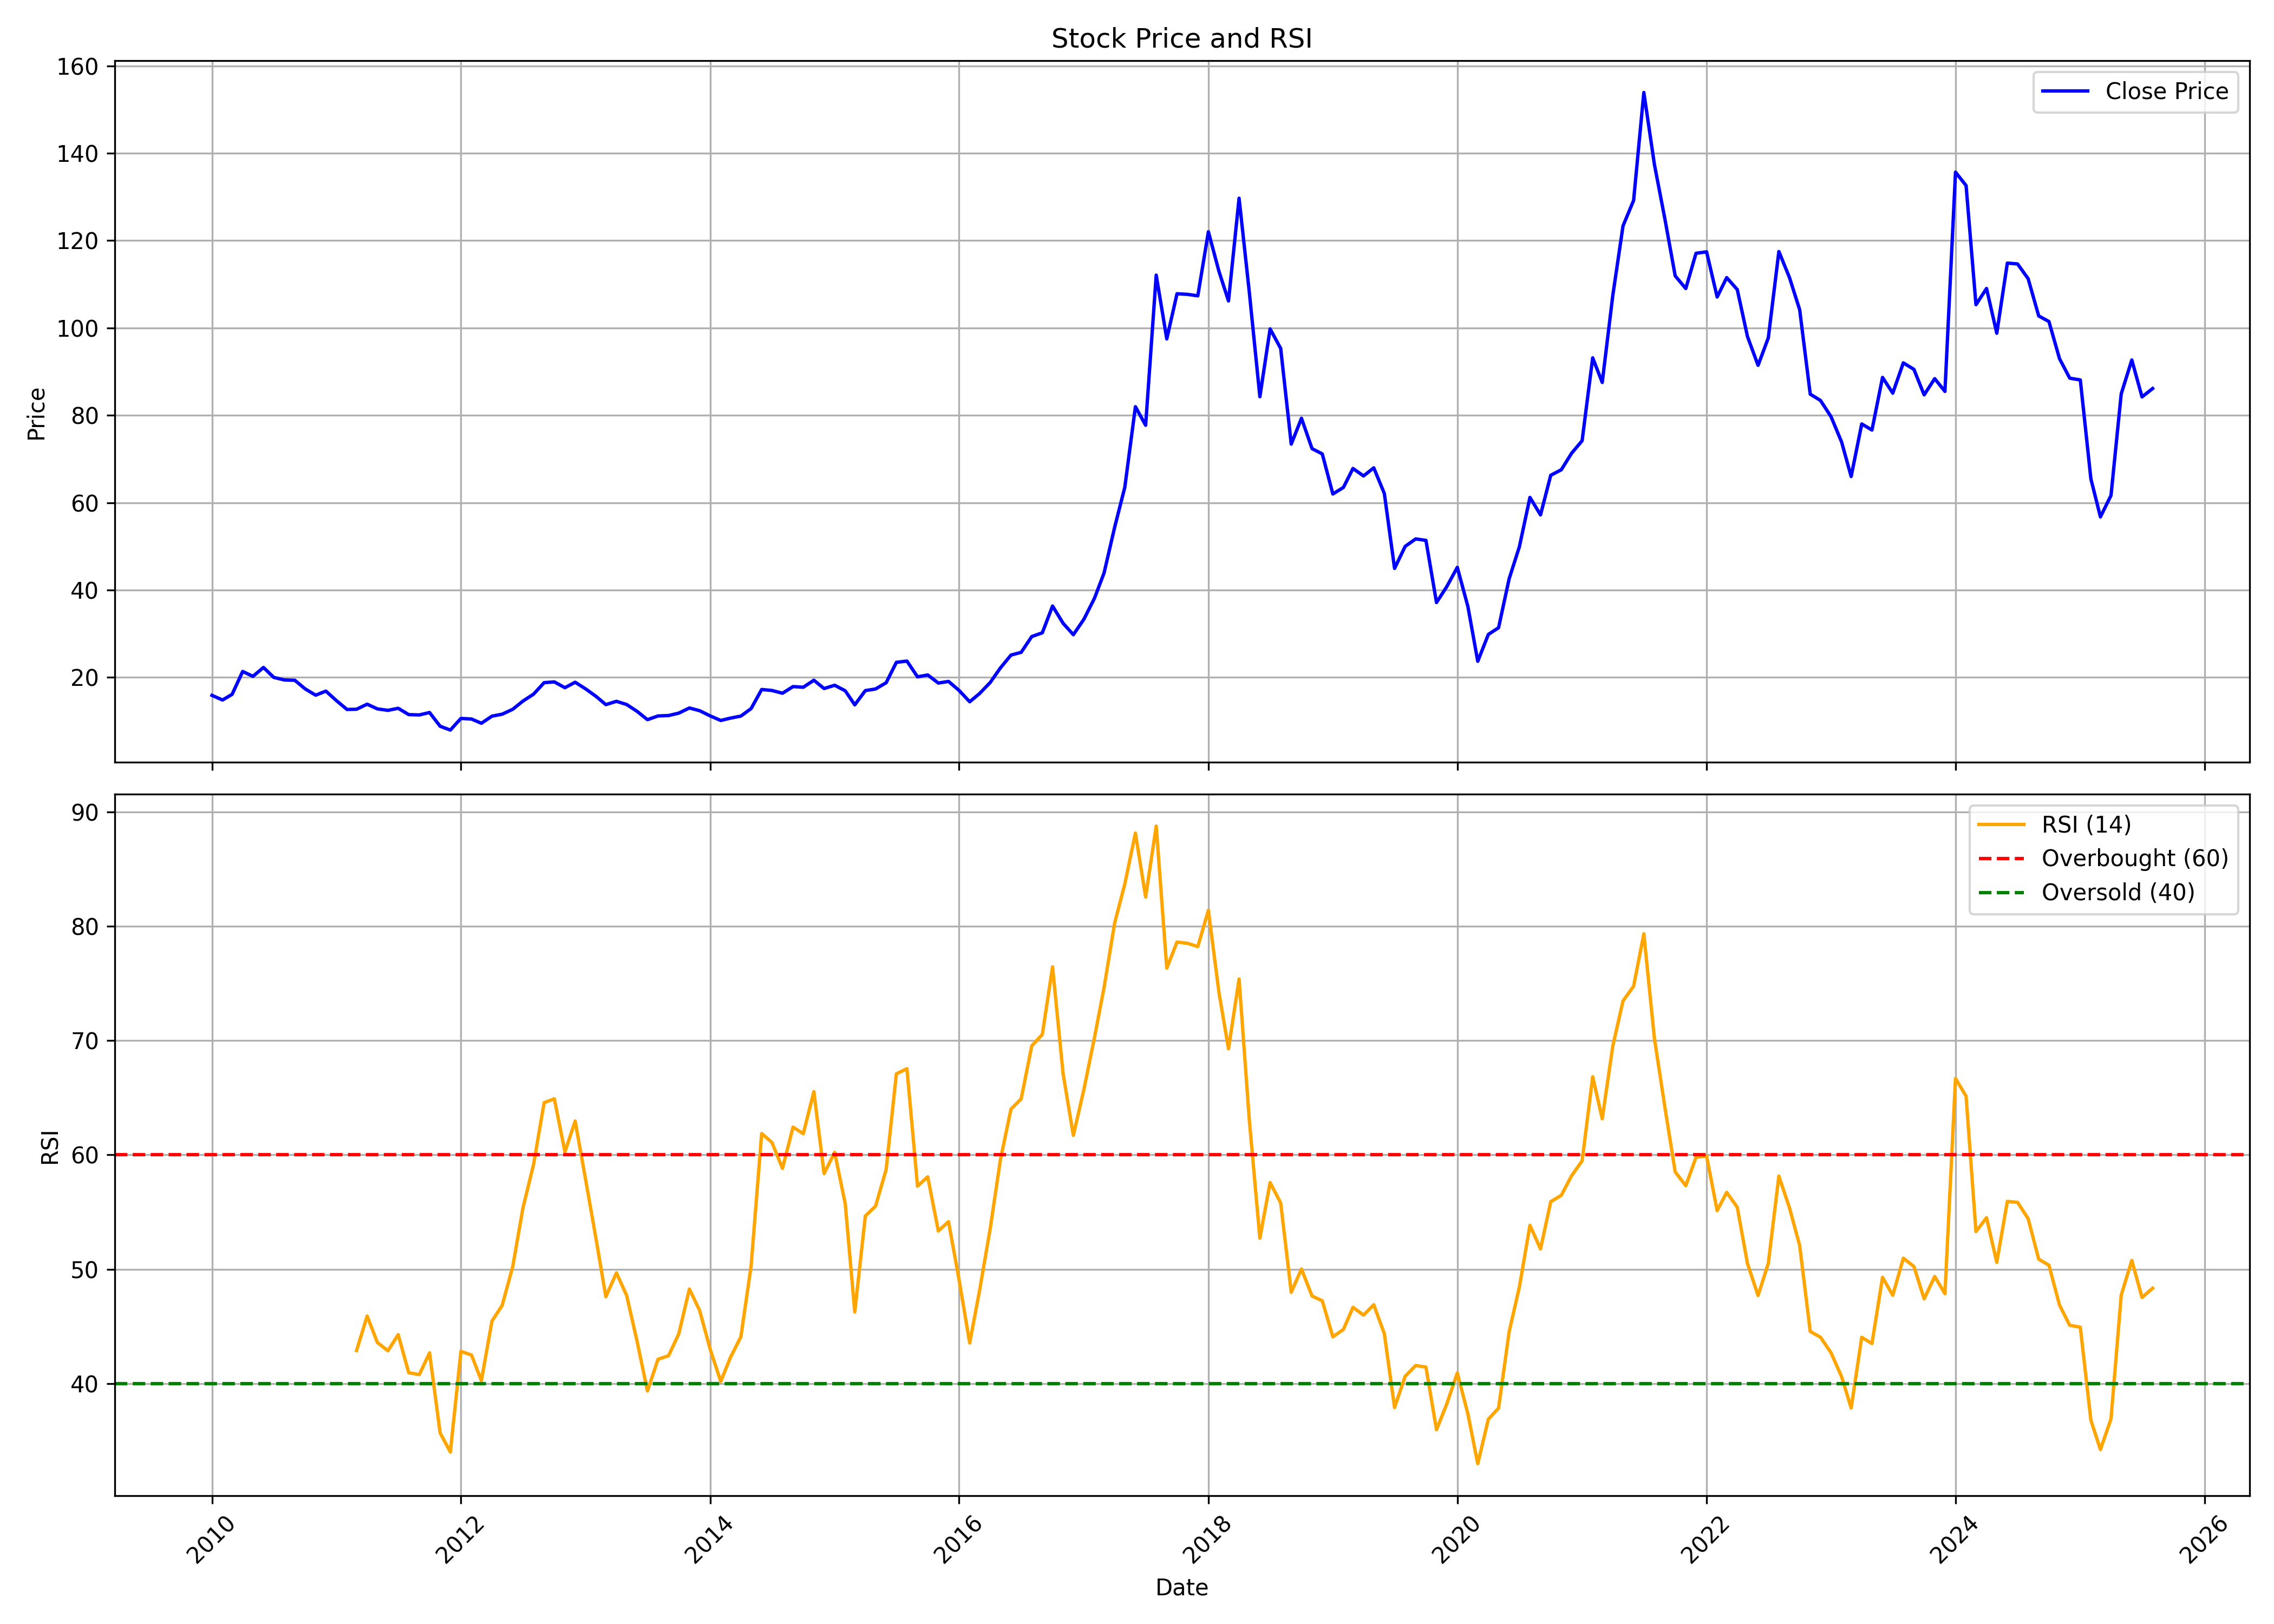

Source data for this figure (header and first rows):
, date, symbol, open, high, low, close, volume, rsi
0, 2010-01-01, VISAKAIND, 15.81, 19.5, 14.5, 15.9, 4376850, 
1, 2010-02-01, VISAKAIND, 16.19, 16.42, 13.89, 14.84, 654475, 
2, 2010-03-01, VISAKAIND, 14.84, 16.49, 14.36, 16.14, 1212295, 
3, 2010-04-01, VISAKAIND, 15.2, 22.98, 15.2, 21.38, 13865645, 
4, 2010-05-01, VISAKAIND, 20.87, 23.66, 18.55, 20.26, 13986840, 
5, 2010-06-01, VISAKAIND, 19.76, 22.82, 18.83, 22.29, 5479535, 
6, 2010-07-01, VISAKAIND, 21.74, 23.19, 19.61, 20.02, 5462745, 
7, 2010-08-01, VISAKAIND, 20.37, 21.53, 18.69, 19.43, 6934870, 
8, 2010-09-01, VISAKAIND, 19.85, 21.55, 19.2, 19.35, 4588760, 
9, 2010-10-01, VISAKAIND, 19.48, 20.22, 17.22, 17.4, 4032555, 
10, 2010-11-01, VISAKAIND, 17.84, 18.57, 14.27, 15.94, 2674350, 
11, 2010-12-01, VISAKAIND, 16.84, 17.7, 15.21, 16.88, 1174900, 
12, 2011-01-01, VISAKAIND, 16.58, 17.29, 13.93, 14.69, 900175, 
13, 2011-02-01, VISAKAIND, 15.2, 15.2, 11.68, 12.67, 900325, 
14, 2011-03-01, VISAKAIND, 12.69, 13.88, 12.22, 12.73, 1677270, 42.88
15, 2011-04-01, VISAKAIND, 12.97, 15.67, 12.79, 13.88, 937265, 45.9
16, 2011-05-01, VISAKAIND, 13.81, 14.56, 12.65, 12.81, 469690, 43.59
17, 2011-06-01, VISAKAIND, 12.74, 13.86, 12.03, 12.47, 919180, 42.86
18, 2011-07-01, VISAKAIND, 12.73, 13.82, 12.71, 12.94, 784170, 44.27
19, 2011-08-01, VISAKAIND, 13.12, 13.37, 10.74, 11.49, 632740, 40.94
20, 2011-09-01, VISAKAIND, 11.49, 13.18, 11.22, 11.42, 517145, 40.78
21, 2011-10-01, VISAKAIND, 11.53, 14.04, 10.94, 11.98, 1093390, 42.68
22, 2011-11-01, VISAKAIND, 12.32, 12.32, 8.568, 8.832, 971385, 35.68
23, 2011-12-01, VISAKAIND, 8.977, 9.451, 7.54, 7.955, 774150, 34
24, 2012-01-01, VISAKAIND, 7.85, 11.47, 7.632, 10.62, 2161640, 42.81
25, 2012-02-01, VISAKAIND, 10.55, 11.47, 9.893, 10.49, 1041145, 42.49
26, 2012-03-01, VISAKAIND, 10.48, 10.77, 9.267, 9.517, 443915, 40.25
27, 2012-04-01, VISAKAIND, 9.491, 11.37, 9.491, 11.15, 661295, 45.46
28, 2012-05-01, VISAKAIND, 11.21, 12.13, 10.12, 11.59, 1416150, 46.83
29, 2012-06-01, VISAKAIND, 11.49, 14.9, 11.42, 12.72, 2242640, 50.23
30, 2012-07-01, VISAKAIND, 13.3, 14.74, 12.6, 14.61, 1023960, 55.37
31, 2012-08-01, VISAKAIND, 14.67, 18.98, 13.96, 16.18, 7623545, 59.16
32, 2012-09-01, VISAKAIND, 16.26, 18.88, 15.99, 18.81, 748705, 64.57
33, 2012-10-01, VISAKAIND, 18.78, 19.76, 18.23, 18.98, 1071875, 64.91
34, 2012-11-01, VISAKAIND, 19.33, 19.34, 16.96, 17.65, 595325, 60.26
35, 2012-12-01, VISAKAIND, 17.09, 20.32, 17.09, 18.91, 892015, 62.95
36, 2013-01-01, VISAKAIND, 18.99, 19.98, 17.27, 17.37, 735055, 57.78
37, 2013-02-01, VISAKAIND, 18.22, 18.22, 15.39, 15.62, 435325, 52.52
38, 2013-03-01, VISAKAIND, 15.39, 16.23, 13.49, 13.78, 748270, 47.59
39, 2013-04-01, VISAKAIND, 14.11, 15.39, 13.7, 14.54, 440685, 49.67
40, 2013-05-01, VISAKAIND, 14.54, 15.11, 13.81, 13.81, 556520, 47.71
41, 2013-06-01, VISAKAIND, 13.84, 13.93, 11.88, 12.22, 377650, 43.64
42, 2013-07-01, VISAKAIND, 12.99, 13.21, 9.984, 10.34, 551390, 39.35
43, 2013-08-01, VISAKAIND, 10.62, 12.76, 9.661, 11.19, 540285, 42.12
44, 2013-09-01, VISAKAIND, 11.44, 12.88, 10.82, 11.28, 751350, 42.43
45, 2013-10-01, VISAKAIND, 11.16, 13.45, 11.07, 11.84, 1215440, 44.35
46, 2013-11-01, VISAKAIND, 11.81, 14.12, 10.8, 13.02, 3635590, 48.26
47, 2013-12-01, VISAKAIND, 12.95, 13.14, 11.25, 12.39, 1006290, 46.4
48, 2014-01-01, VISAKAIND, 12.33, 12.83, 10.91, 11.2, 442160, 42.99
49, 2014-02-01, VISAKAIND, 11.45, 11.58, 9.793, 10.15, 371235, 40.18
50, 2014-03-01, VISAKAIND, 10.06, 10.81, 9.837, 10.69, 692240, 42.25
51, 2014-04-01, VISAKAIND, 10.57, 11.73, 10.28, 11.16, 837515, 44.08
52, 2014-05-01, VISAKAIND, 11.16, 13.65, 9.764, 12.88, 2543105, 50.28
53, 2014-06-01, VISAKAIND, 12.74, 19.38, 12.65, 17.24, 13920095, 61.87
54, 2014-07-01, VISAKAIND, 17.62, 19.44, 15.79, 17.02, 2602380, 61.09
55, 2014-08-01, VISAKAIND, 17.28, 18.77, 16.24, 16.39, 1706775, 58.82
56, 2014-09-01, VISAKAIND, 16.53, 21.64, 16.39, 17.91, 4125760, 62.43
57, 2014-10-01, VISAKAIND, 18.03, 18.63, 16.93, 17.76, 1396275, 61.85
58, 2014-11-01, VISAKAIND, 18.16, 21.59, 17.45, 19.37, 6793760, 65.53
59, 2014-12-01, VISAKAIND, 19.38, 19.38, 16.16, 17.47, 2503720, 58.36
... 128 more rows
